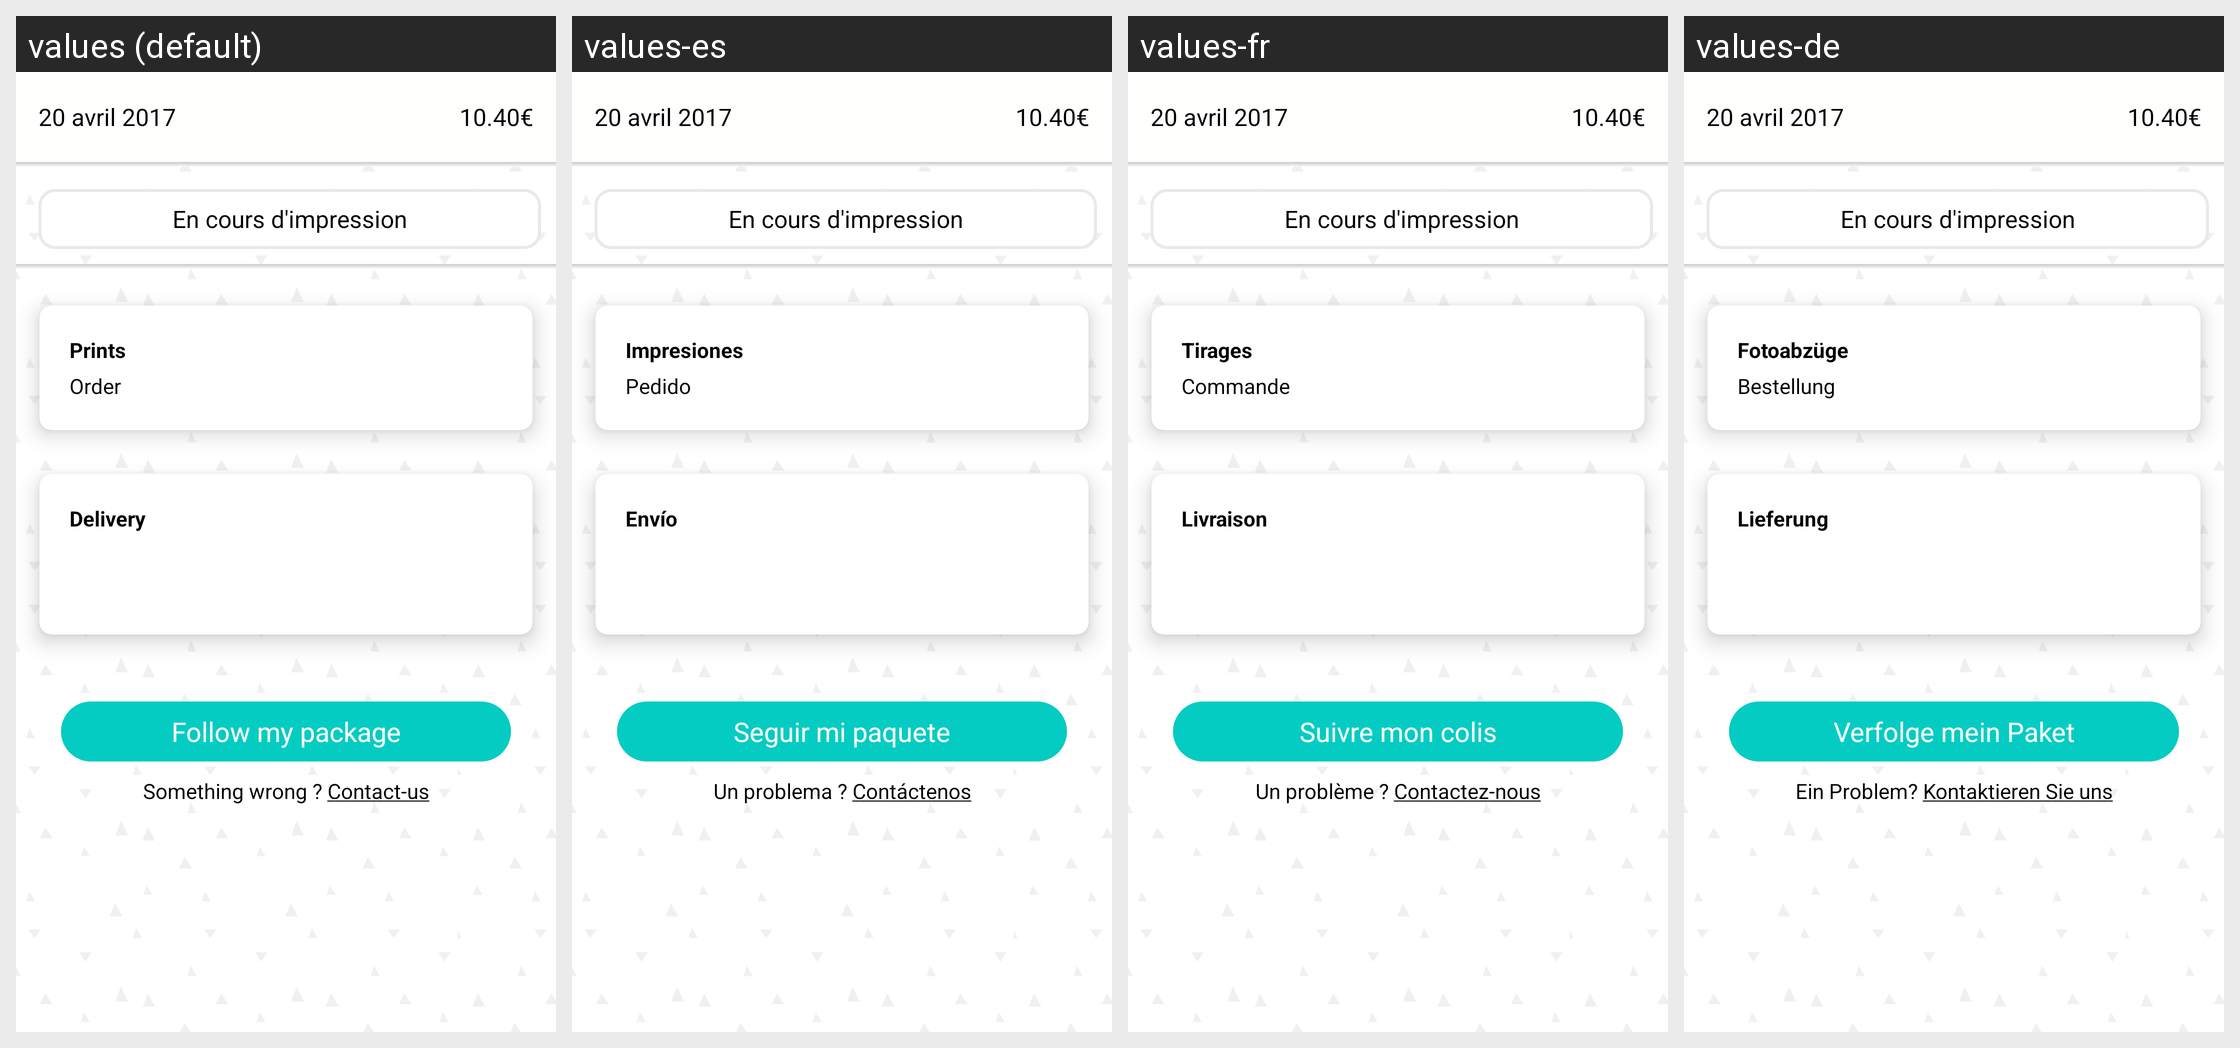

For this localized Android screen grid, give each drawn string resource with its value in every locale shown.
Android screen res/layout/fragment_my_account_command_details.xml rendered under 4 locales, left to right: values (default), values-es, values-fr, values-de. Device: Nexus 5 (rendered at 1080×1920; each locale shown at half size, 540×960, under a caption strip naming it); theme AppTheme.
Other locales in the repository, not shown: values-it.
Strings drawn on this screen, with the default value and each locale's value (text and hints the layout hard-codes, and strings that could not be matched under every locale, appear in the picture but are not listed):

PRINT
  values: Prints
  values-es: Impresiones
  values-fr: Tirages
  values-de: Fotoabzüge

COMMAND
  values: Order
  values-es: Pedido
  values-fr: Commande
  values-de: Bestellung

SHIPMENT
  values: Delivery
  values-es: Envío
  values-fr: Livraison
  values-de: Lieferung

FOLLOW
  values: Follow my package
  values-es: Seguir mi paquete
  values-fr: Suivre mon colis
  values-de: Verfolge mein Paket

PROBLEM
  values: Something wrong ? Contact-us
  values-es: Un problema ? Contáctenos
  values-fr: Un problème ? Contactez-nous
  values-de: Ein Problem? Kontaktieren Sie uns
